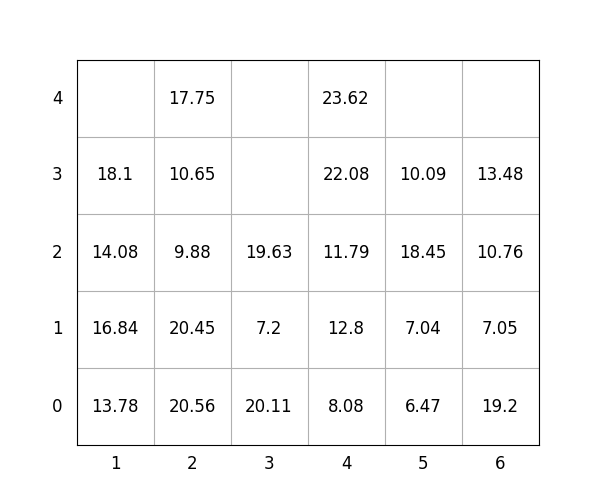

The data file committed next to this chart (first rows):
idx, loc_x, loc_y, loc_z, weight, group, score, seq, reloc, size(ft)
1, 4, 0, 0, 8.08, 0, 8.08, 0, 0, 20
2, 5, 0, 0, 6.47, 3, 306.5, 0, 1.0, 20
3, 3, 0, 0, 20.11, 3, 320.1, 0, 1.0, 20
4, 1, 0, 0, 13.78, 2, 213.8, 0, 1.0, 20
5, 2, 0, 0, 20.56, 0, 20.56, 0, 1.0, 20
6, 4, 0, 1, 12.8, 0, 12.8, 1, 1.0, 20
7, 1, 0, 1, 16.84, 1, 116.8, 2, 1.0, 20
8, 4, 0, 2, 11.79, 1, 111.8, 3, 1.0, 20
9, 4, 0, 3, 22.08, 1, 122.1, 4, 1.0, 20
10, 2, 0, 1, 20.45, 0, 20.45, 5, 1.0, 20
11, 5, 0, 1, 7.04, 2, 207, 6, 1.0, 20
12, 1, 0, 2, 14.08, 1, 114.1, 7, 1.0, 20
13, 6, 0, 0, 19.2, 0, 19.2, 8, 1.0, 20
14, 6, 0, 1, 7.05, 0, 7.05, 9, 1.0, 20
15, 6, 0, 2, 10.76, 0, 10.76, 10, 1.0, 20
16, 5, 0, 2, 18.45, 2, 218.4, 11, 1.0, 20
17, 6, 0, 3, 13.48, 0, 13.48, 12, 1.0, 20
18, 5, 0, 3, 10.09, 2, 210.1, 13, 1.0, 20
19, 2, 0, 2, 9.88, 0, 9.88, 14, 1.0, 20
20, 2, 0, 3, 10.65, 0, 10.65, 15, 1.0, 20
21, 3, 0, 1, 7.2, 3, 307.2, 16, 1.0, 20
22, 3, 0, 2, 19.63, 3, 319.6, 17, 1.0, 20
23, 4, 0, 4, 23.62, 0, 23.62, 18, 1.0, 20
24, 1, 0, 3, 18.1, 1, 118.1, 19, 1.0, 20
25, 2, 0, 4, 17.75, 0, 17.75, 20, 1.0, 20
